Run: headless pygame with SDL's dummy video driver; simulated clock (each Clock.tick advances the game by its frame time, no real sleeping); random seed 0; keys injected as events and as key.get_pressed() state; no mouse input.
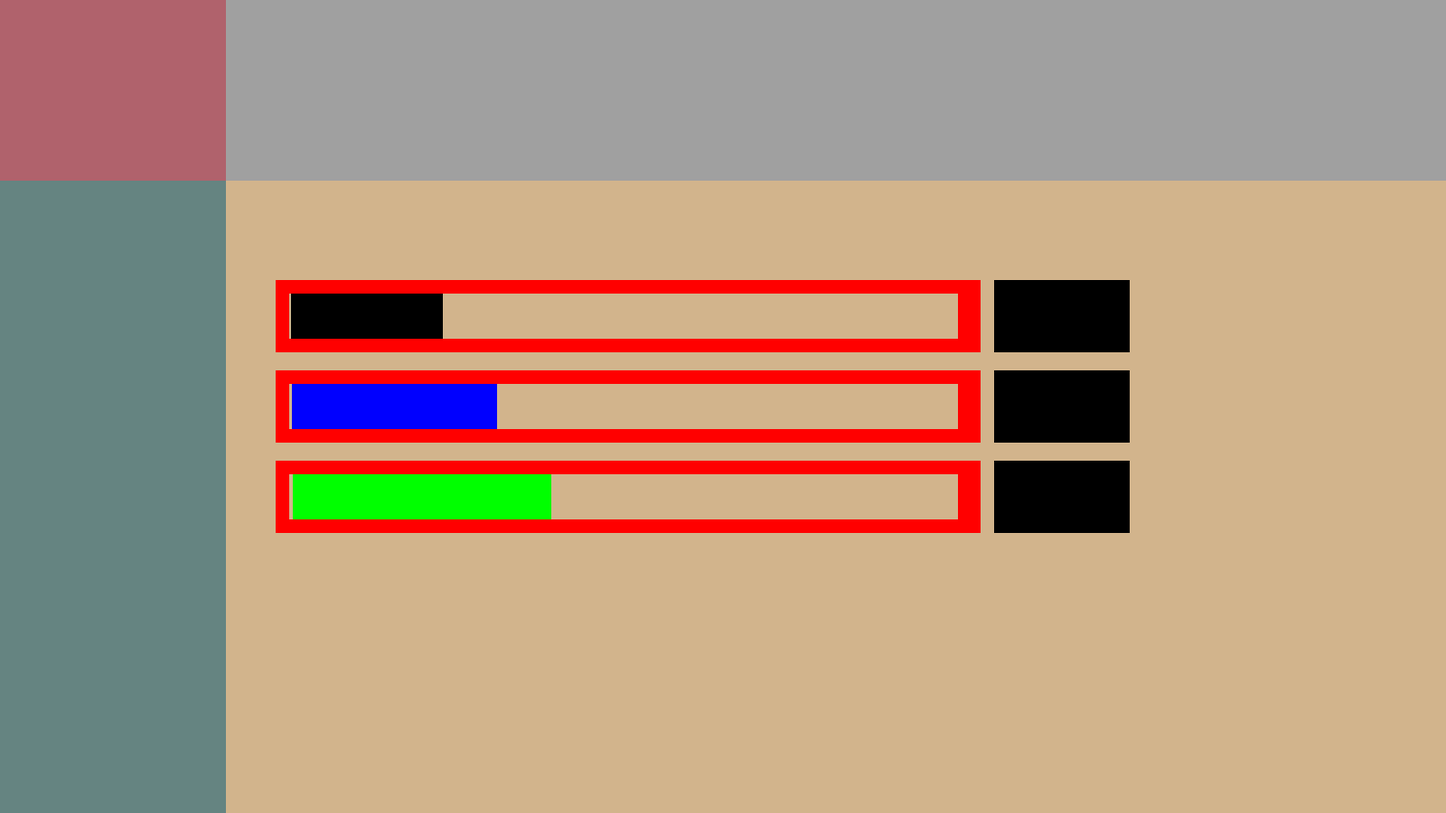
Frame 1 of 4 · flips 1–60 · no input
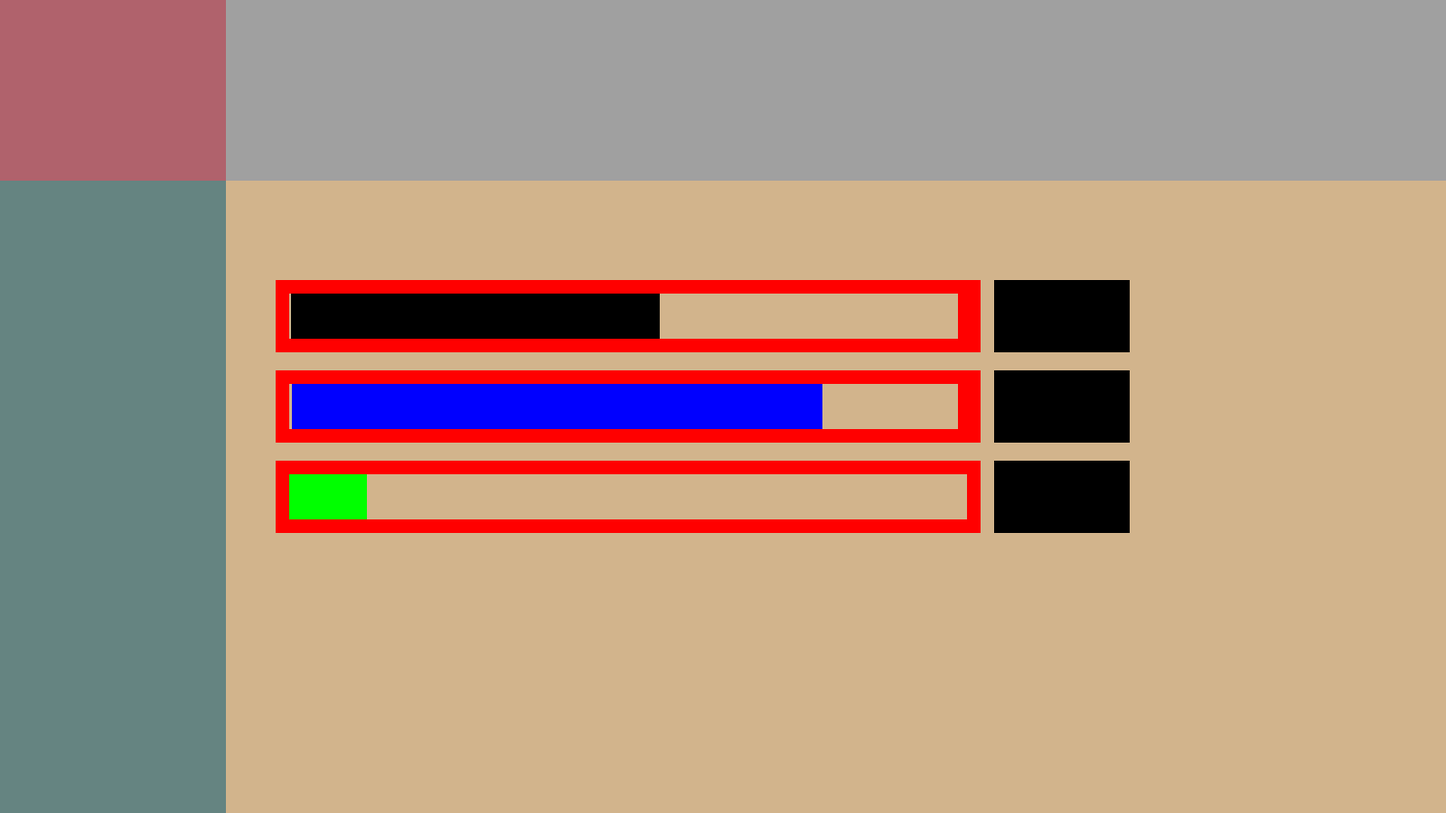
Frame 2 of 4 · flips 61–180 · tapped SPACE, RETURN · held RIGHT (→), D
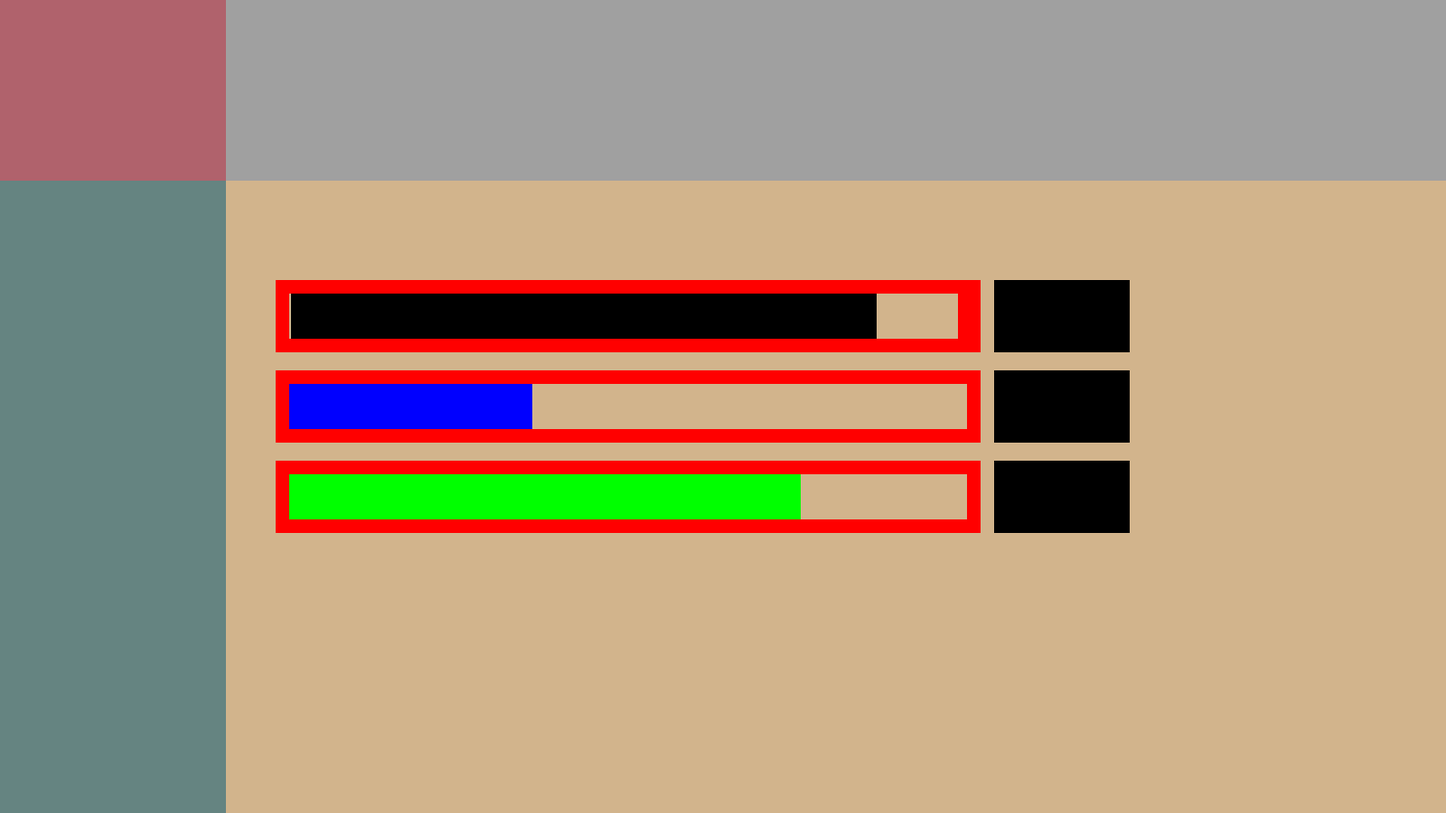
Frame 3 of 4 · flips 181–300 · held DOWN (↓), S
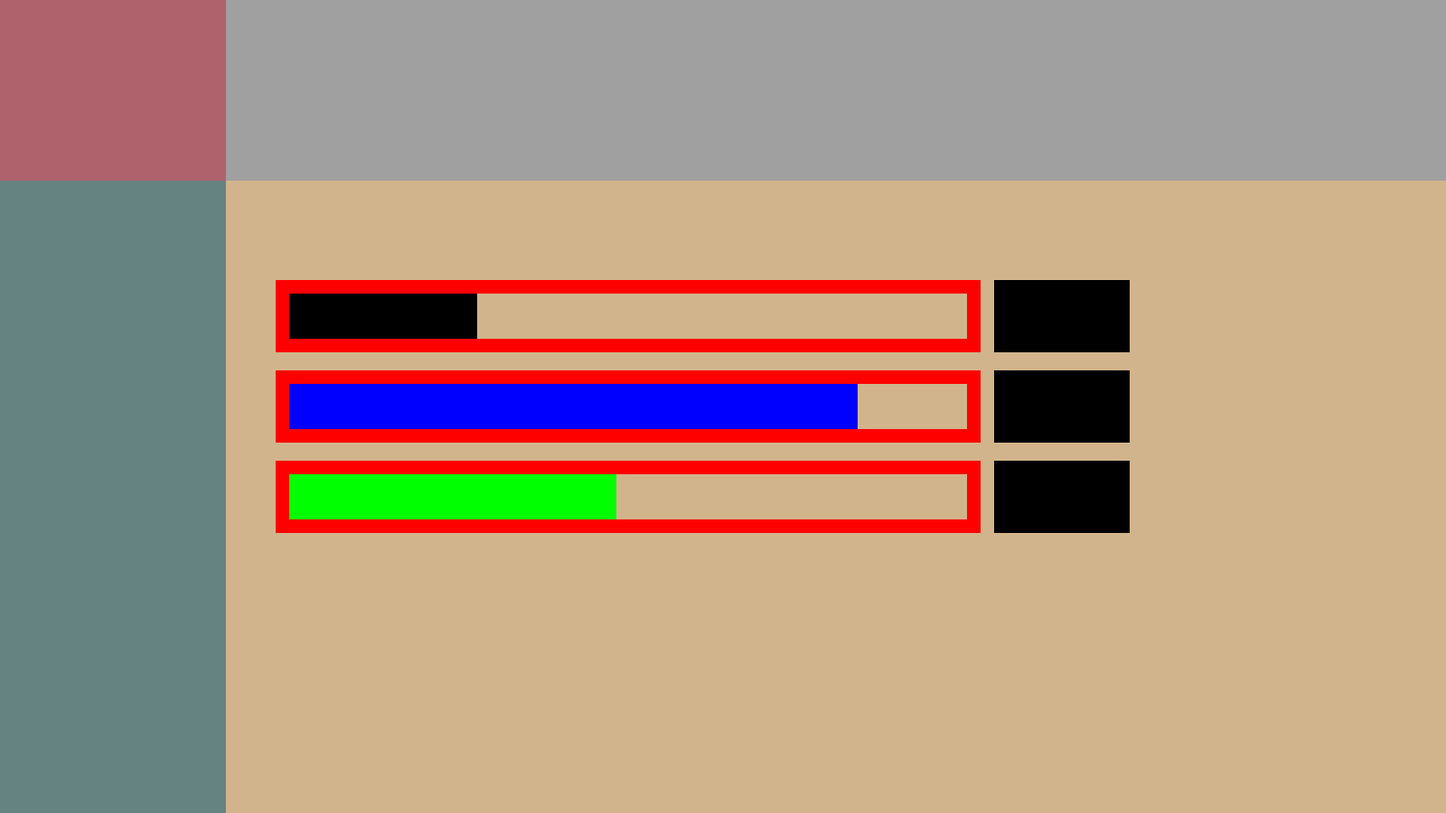
Frame 4 of 4 · flips 301–420 · held LEFT (←), A, UP (↑), W

The pygame program that drew these frames:

'''
Python Project CIS350

'''

import pygame
from sys import exit
#initialize pygame
pygame.init()

#fps control
CLOCK = pygame.time.Clock()

#display
screen_width = 1600
screen_height = 900

screen = pygame.display.set_mode((screen_width,screen_height))
screen.fill('Tan')
pygame.display.set_caption("Loading Bar")

#surface (screen overlay) displays

#start position for all bars
start_x = 320
load_limit = 1000
bar_length = 50
bar_height = 50

#loading bar 1
L1_xpos = start_x
L1_ypos = 325
L1_Bar = pygame.Surface((bar_length,bar_height))
L1_Bar.fill('black')
L1_speed = 2


#loading bar 2
L2_xpos = start_x
L2_ypos = 425
L2_Bar = L1_Bar.copy()
L2_Bar.fill('blue')
L2_speed = 3


#loading bar 3
L3_xpos = start_x
L3_ypos = 525
L3_Bar = L1_Bar.copy()
L3_Bar.fill('green')
L3_speed = 4


#bar background
pygame.draw.rect(screen, 'red', (L1_xpos-15, L1_ypos-15, 780, bar_height+30))
pygame.draw.rect(screen, 'red', (L2_xpos-15, L2_ypos-15, 780, bar_height+30))
pygame.draw.rect(screen, 'red', (L3_xpos-15, L3_ypos-15, 780, bar_height+30))
pygame.draw.rect(screen, 'tan', (L1_xpos, L1_ypos, 740, bar_height))
pygame.draw.rect(screen, 'tan', (L2_xpos, L2_ypos, 740, bar_height))
pygame.draw.rect(screen, 'tan', (L3_xpos, L3_ypos, 740, bar_height))


#button background
upgrade1_button_background = pygame.Surface((bar_length + 100, bar_height+30))
upgrade2_button_background = pygame.Surface((bar_length + 100, bar_height+30))
upgrade3_button_background = pygame.Surface((bar_length + 100, bar_height+30))
B1_rect = upgrade1_button_background.get_rect(topleft = (load_limit + 100, L1_ypos - 15))
B2_rect = upgrade2_button_background.get_rect(topleft = (load_limit + 100, L2_ypos - 15))
B3_rect = upgrade3_button_background.get_rect(topleft = (load_limit + 100, L3_ypos - 15))


#upper bar display
Profile_Bar = pygame.Surface((screen_width, 200))
Profile_Bar.fill((160, 160, 160))


#left side status bar display
Left_Side_Bar = pygame.Surface((250, screen_height - 200))
Left_Side_Bar.fill((101, 132, 129))


#profile corner display
Profile_Corner = pygame.Surface((250,200))
Profile_Corner.fill((176, 98, 108))


#static screen behavior    
screen.blit(upgrade1_button_background, B1_rect)
screen.blit(upgrade2_button_background, B2_rect)
screen.blit(upgrade3_button_background, B3_rect)
screen.blit(Profile_Bar, (0,0))
screen.blit(Profile_Corner, (0,0))
screen.blit(Left_Side_Bar, (0,200))

#Run the events in game
while True:

    #check if player quit
    for event in pygame.event.get():
        if event.type == pygame.QUIT:
          pygame.quit()
    
    #loading bar 1
    L1_xpos += L1_speed
    if L1_xpos > load_limit:
        L1_xpos = start_x
        pygame.draw.rect(screen, 'tan', (L1_xpos, L1_ypos, 750, bar_height))
    
    screen.blit(L1_Bar,(L1_xpos,L1_ypos))
    
    #loading bar 2
    L2_xpos += L2_speed
    if L2_xpos > load_limit:
        L2_xpos = start_x
        pygame.draw.rect(screen, 'tan', (L2_xpos, L2_ypos, 750, bar_height))
    
    screen.blit(L2_Bar,(L2_xpos,L2_ypos))
    
    #loading bar 3
    L3_xpos += L3_speed
    if L3_xpos > load_limit:
        L3_xpos = start_x
        pygame.draw.rect(screen, 'tan', (L3_xpos, L3_ypos, 750, bar_height))
    
    screen.blit(L3_Bar,(L3_xpos,L3_ypos))
    
    pygame.display.update()
    CLOCK.tick(60)     

pygame.quit()
